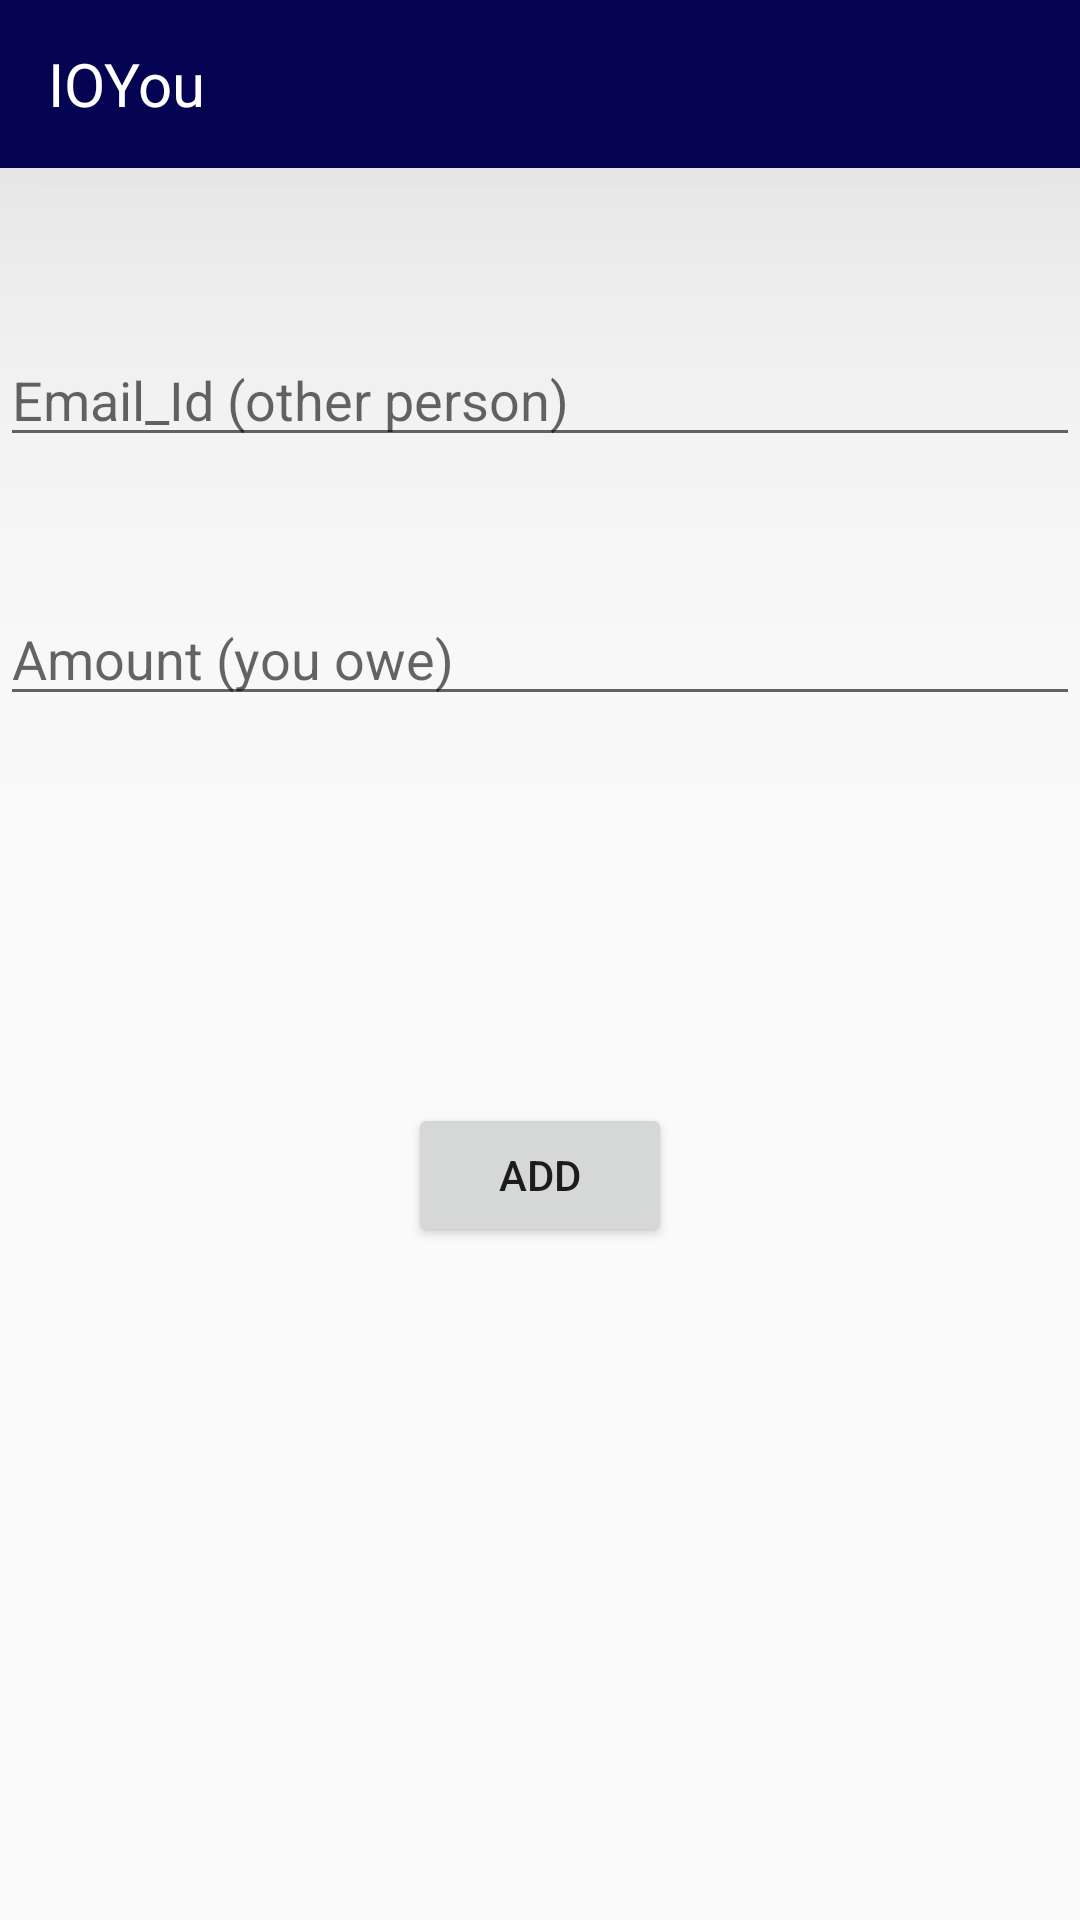

Android layout source for this screen:
<!-- AndroidManifest.xml: application theme AppTheme -->
<!-- res/layout/form.xml -->
<RelativeLayout xmlns:android="http://schemas.android.com/apk/res/android"

    xmlns:tools="http://schemas.android.com/tools" android:layout_width="match_parent"
    android:layout_height="match_parent" android:paddingLeft="0dp"
    android:paddingRight="0dp"
    android:paddingTop="0dp"
    android:paddingBottom="0dp" tools:context=".MainActivity">

    <include layout="@layout/toolbar"
        android:id="@+id/include" />

    <EditText
        android:layout_width="wrap_content"
        android:layout_height="wrap_content"
        android:inputType="textEmailAddress"
        android:ems="10"
        android:id="@+id/email_id"
        android:layout_marginTop="111dp"
        android:layout_alignParentTop="true"
        android:layout_centerHorizontal="true"
        android:layout_alignParentEnd="true"
        android:layout_alignParentStart="true"
        android:hint="Email_Id (other person)"
        android:linksClickable="false"
        android:password="false"
        android:phoneNumber="false" />

    <EditText
        android:layout_width="wrap_content"
        android:layout_height="wrap_content"
        android:inputType="numberDecimal"
        android:ems="10"
        android:id="@+id/amount_form"
        android:layout_below="@+id/email_id"
        android:layout_centerHorizontal="true"
        android:layout_marginTop="45dp"
        android:layout_alignParentEnd="true"
        android:layout_alignParentStart="true"
        android:hint="Amount (you owe)" />

    <Button
        android:layout_width="wrap_content"
        android:layout_height="wrap_content"
        android:text="Add"
        android:id="@+id/add_button"
        android:layout_below="@+id/amount_form"
        android:layout_centerHorizontal="true"
        android:layout_marginTop="129dp" />

</RelativeLayout>
<!-- res/layout/toolbar.xml (included above) -->
<?xml version="1.0" encoding="utf-8"?>

<RelativeLayout xmlns:android="http://schemas.android.com/apk/res/android"
    xmlns:app="http://schemas.android.com/apk/res-auto"
    android:orientation="vertical" android:layout_width="match_parent"
    android:layout_height="match_parent">
    <android.support.v7.widget.Toolbar
        android:id="@+id/toolbar"

        android:layout_width="match_parent"
        android:layout_height="wrap_content"
        android:layout_alignParentTop="false"
        android:background="?attr/colorPrimary"
        android:elevation="100dp"
        android:minHeight="?attr/actionBarSize"
        android:theme="@style/ThemeOverlay.AppCompat.Dark.ActionBar"
        app:popupTheme="@style/ThemeOverlay.AppCompat.Light">
        <TextView
            android:layout_width="match_parent"
            android:layout_height="match_parent"
            android:text="IOYou"
            android:gravity="left"

            android:textSize="20dp"
            android:textColor="@android:color/white"/>
        </android.support.v7.widget.Toolbar>

</RelativeLayout>
<!-- resources referenced by this layout -->
<resources>
  <style name="AppTheme" parent="android:Theme.Holo.Light.DarkActionBar">
          
      <item name="android:textColor">#FFFFFF</item>
      </style>
</resources>
